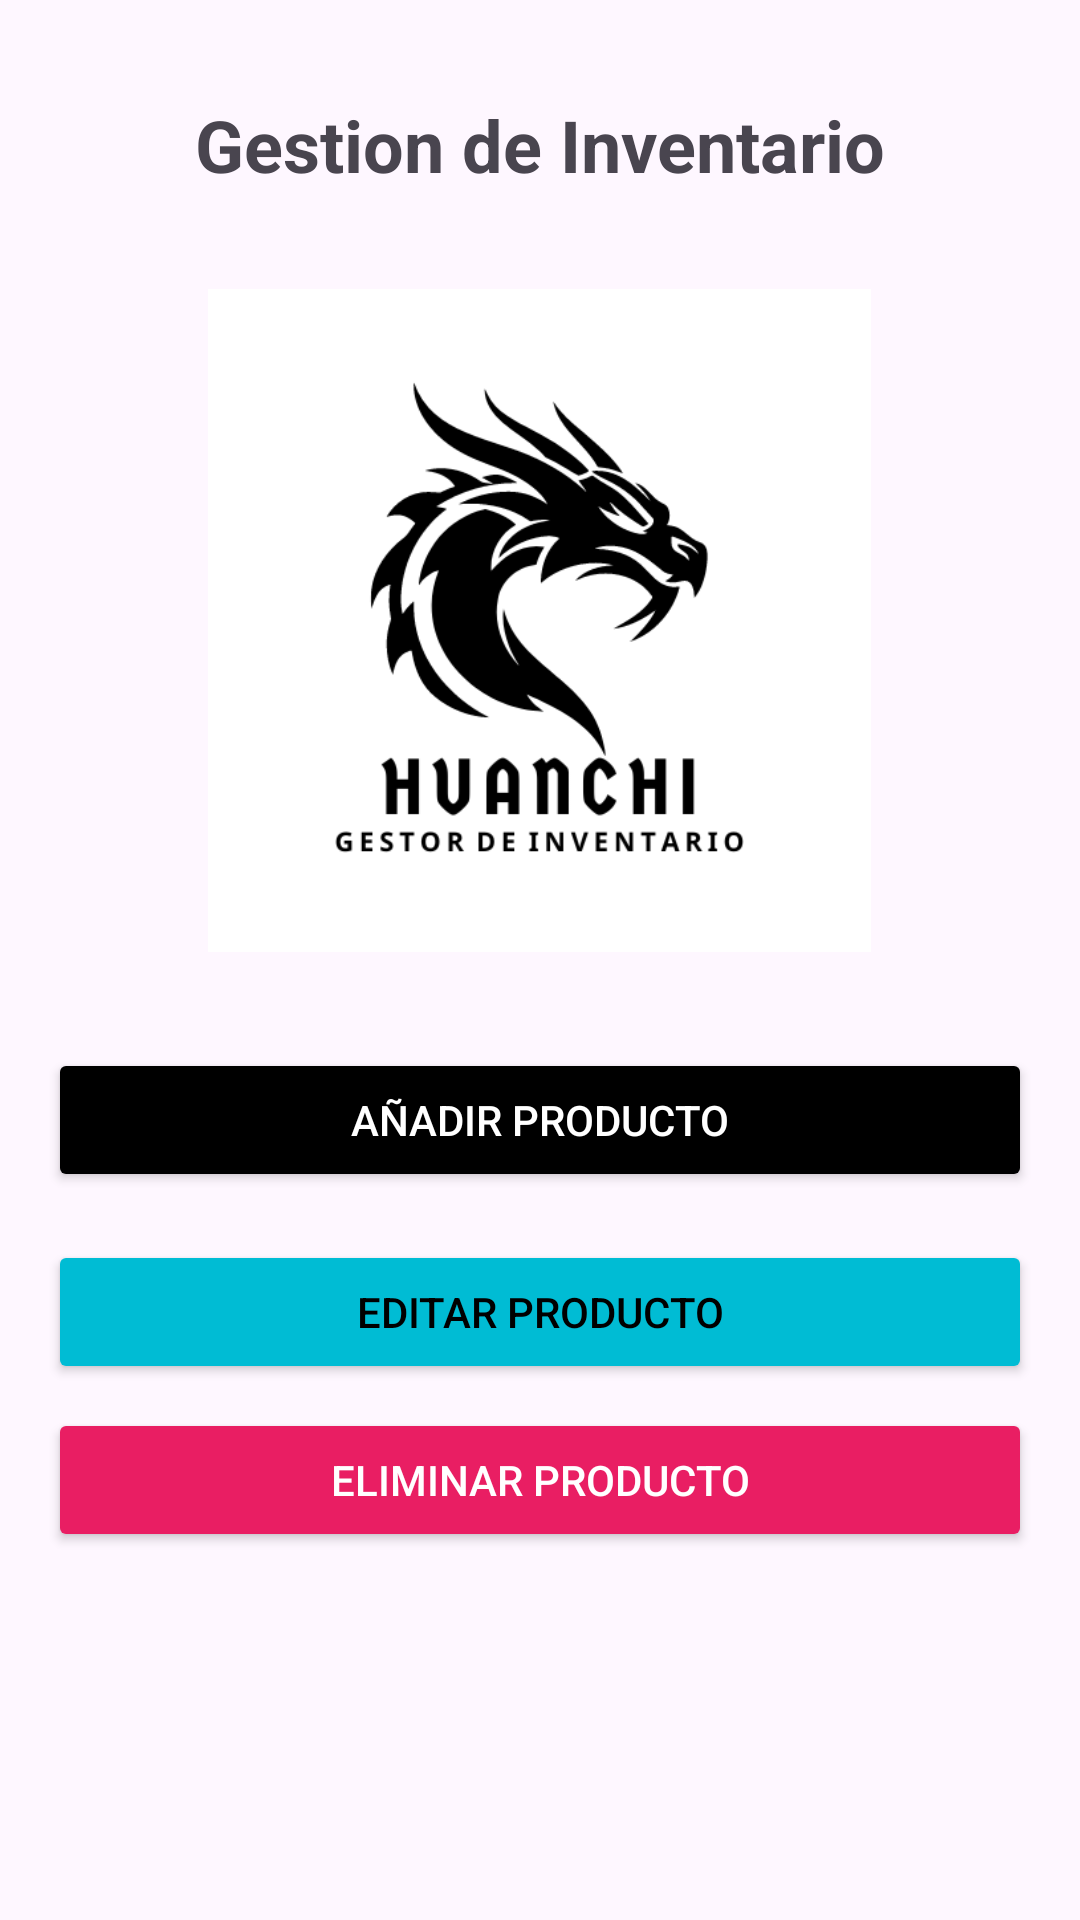

Here is an Android app screen rendered from its layout file. Give the layout XML and the strings, colors and styles it references.
<!-- AndroidManifest.xml: application theme Theme.Appinventario -->
<!-- res/layout/activity_gestion.xml -->
<RelativeLayout xmlns:android="http://schemas.android.com/apk/res/android"
    xmlns:tools="http://schemas.android.com/tools"
    android:id="@+id/main"
    android:layout_width="match_parent"
    android:layout_height="match_parent"
    android:padding="16dp"
    tools:context=".GestionActivity">

    <TextView
        android:id="@+id/titleTextView"
        android:layout_width="wrap_content"
        android:layout_height="wrap_content"
        android:text="Gestion de Inventario"
        android:textSize="24sp"
        android:textStyle="bold"
        android:layout_centerHorizontal="true"
        android:layout_marginTop="16dp" />

    <ImageView
        android:id="@+id/logoImageView"
        android:layout_width="223dp"
        android:layout_height="221dp"
        android:layout_below="@id/titleTextView"
        android:layout_centerHorizontal="true"
        android:layout_marginTop="32dp"
        android:src="@drawable/logo" />

    <Button
        android:id="@+id/loginButton"
        android:layout_width="match_parent"
        android:layout_height="wrap_content"
        android:text="AÑADIR PRODUCTO"
        android:backgroundTint="@color/black"
        android:textColor="@android:color/white"
        android:layout_below="@id/logoImageView"
        android:layout_marginTop="32dp" />

    <Button
        android:id="@+id/googleSignInButton"
        android:layout_width="match_parent"
        android:layout_height="wrap_content"
        android:text="EDITAR PRODUCTO"
        android:backgroundTint="#00BCD4"
        android:textColor="@color/black"
        android:layout_below="@id/loginButton"
        android:layout_marginTop="16dp"
        android:layout_marginBottom="32dp" />

    <Button
        android:id="@+id/regresoCrear"
        android:layout_width="match_parent"
        android:layout_height="wrap_content"
        android:layout_below="@id/googleSignInButton"
        android:layout_marginTop="16dp"
        android:layout_marginBottom="32dp"
        android:backgroundTint="#E91E63"
        android:text="ELIMINAR PRODUCTO"
        android:textColor="@color/white"
        android:translationY="-40dp" />


</RelativeLayout>
<!-- resources referenced by this layout -->
<resources>
  <!-- drawable logo: png bitmap (drawable, 27950 bytes) -->
  <style name="Theme.Appinventario" parent="Base.Theme.Appinventario" />
  <style name="Base.Theme.Appinventario" parent="Theme.Material3.DayNight.NoActionBar">
          
          
      </style>
  <!-- not gathered from this repository: default colours our renderer supplied (Android Studio template values) -->
  <color name="black">#FF000000</color>
  <color name="white">#FFFFFFFF</color>
</resources>
